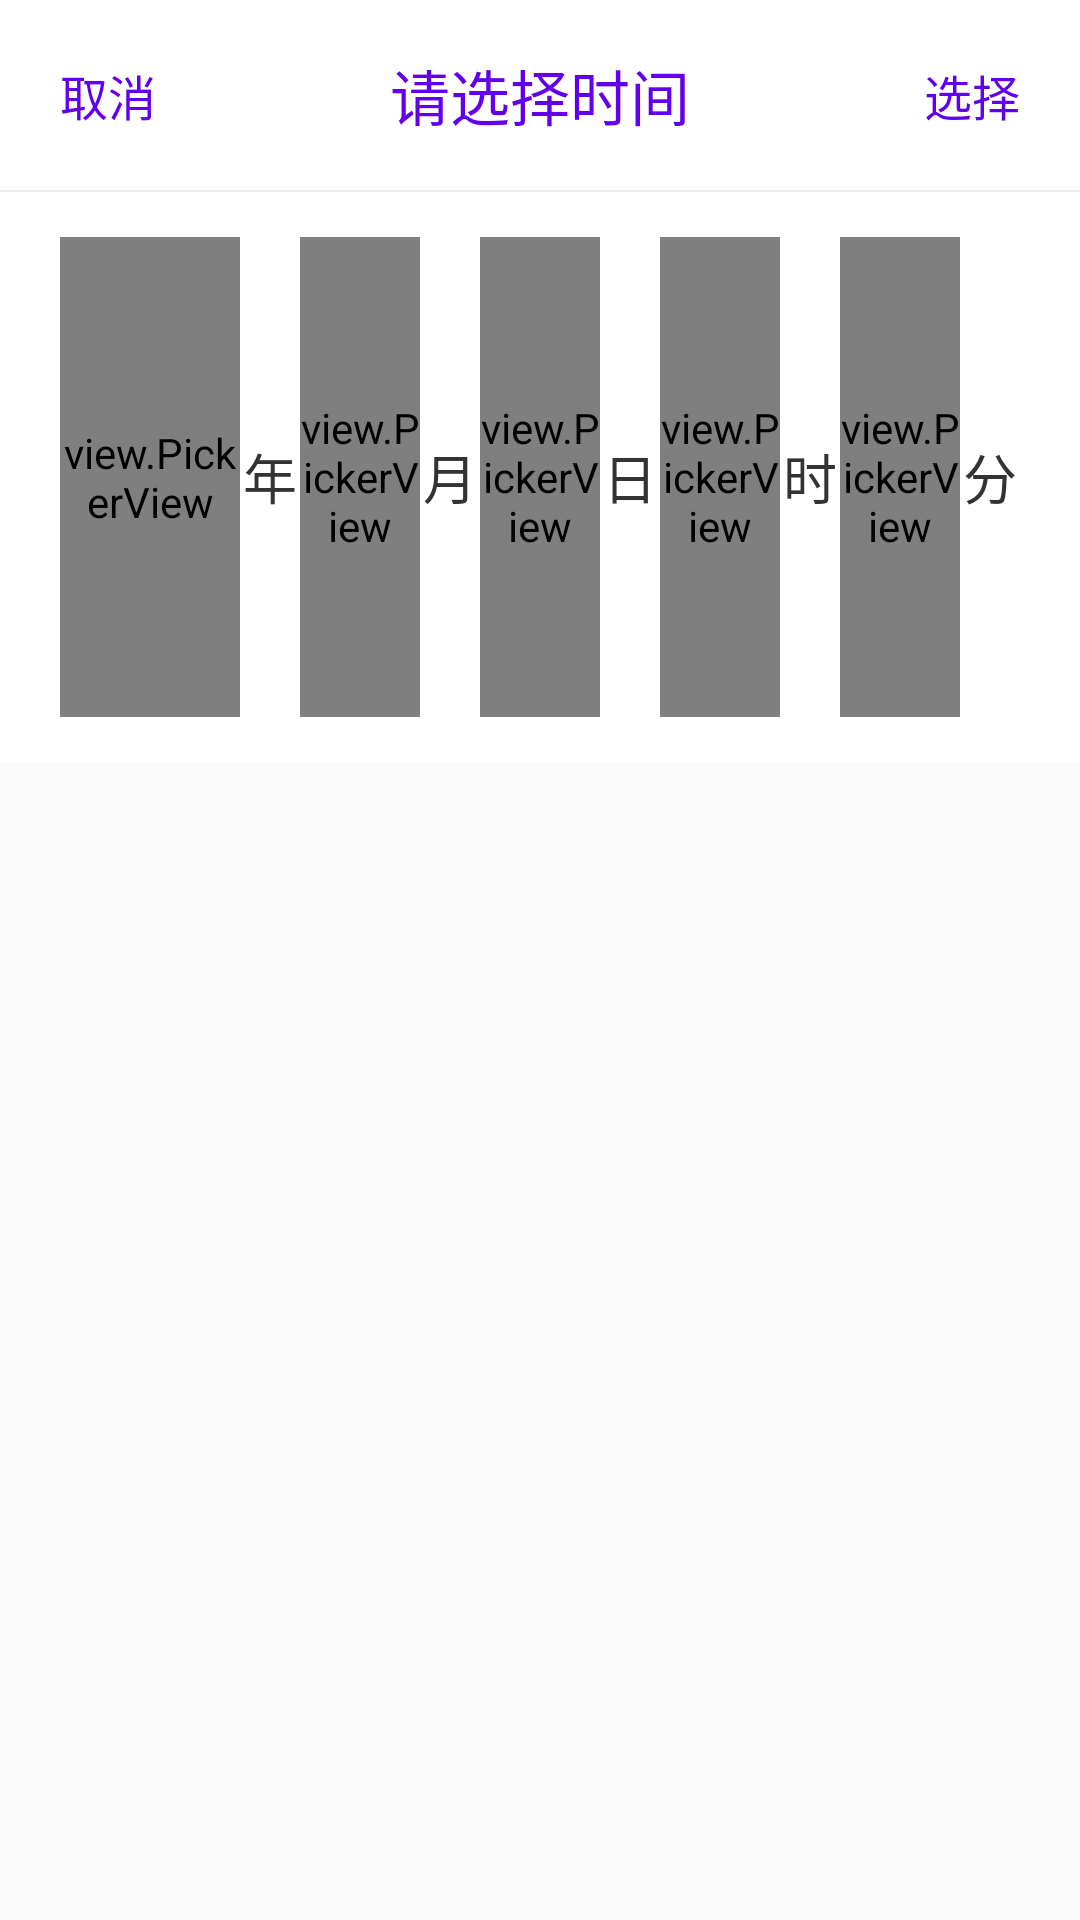

Layout XML and referenced resources for this Android screen:
<!-- AndroidManifest.xml: application theme AppTheme -->
<!-- res/layout/dialog_selector.xml -->
<?xml version="1.0" encoding="utf-8"?>
<LinearLayout xmlns:android="http://schemas.android.com/apk/res/android"
    xmlns:app="http://schemas.android.com/apk/res-auto"
    android:layout_width="match_parent"
    android:layout_height="match_parent"
    android:orientation="vertical">

    <LinearLayout
        android:layout_width="fill_parent"
        android:layout_height="wrap_content"
        android:orientation="vertical">

        <RelativeLayout
            android:layout_width="match_parent"
            android:layout_height="wrap_content"
            android:background="#ffffff"
            android:padding="10dp">

            <TextView
                android:id="@+id/tv_cancle"
                android:layout_width="wrap_content"
                android:layout_height="wrap_content"
                android:layout_centerVertical="true"
                android:padding="10dp"
                android:text="取消"
                android:textColor="@color/colorPrimary"
                android:textSize="16sp" />


            <TextView
                android:id="@+id/tv_title"
                android:layout_width="wrap_content"
                android:layout_height="wrap_content"
                android:layout_centerInParent="true"
                android:text="请选择时间"
                android:textColor="@color/colorPrimary"
                android:textSize="20sp" />


            <TextView
                android:id="@+id/tv_select"
                android:layout_width="wrap_content"
                android:layout_height="wrap_content"
                android:layout_alignParentRight="true"
                android:layout_centerVertical="true"
                android:padding="10dp"
                android:text="选择"
                android:textColor="@color/colorPrimary"
                android:textSize="16sp" />

        </RelativeLayout>

        <View
            android:layout_width="fill_parent"
            android:layout_height="0.5dp"
            android:background="#11112233" />

        <RelativeLayout
            android:layout_width="fill_parent"
            android:layout_height="wrap_content">


            <LinearLayout
                android:layout_width="fill_parent"
                android:layout_height="wrap_content"
                android:layout_marginBottom="5dp"
                android:background="#ffffff"
                android:orientation="horizontal"
                android:paddingBottom="15dp"
                android:paddingLeft="20dp"
                android:paddingRight="20dp"
                android:paddingTop="15dp">

                <view.PickerView
                    android:id="@+id/year_pv"
                    android:layout_width="0dp"
                    android:layout_height="160dp"
                    android:layout_weight="3" />

                <TextView
                    android:layout_width="0dp"
                    android:layout_height="match_parent"
                    android:layout_weight="1"
                    android:gravity="center"
                    android:text="年"
                    android:textColor="#333333"
                    android:textSize="18sp" />

                <view.PickerView
                    android:id="@+id/month_pv"
                    android:layout_width="0dp"
                    android:layout_height="160dp"
                    android:layout_weight="2"
                    app:isLoop="false" />

                <TextView
                    android:layout_width="0dp"
                    android:layout_height="match_parent"
                    android:layout_weight="1"
                    android:gravity="center"
                    android:text="月"
                    android:textColor="#333333"
                    android:textSize="18sp" />

                <view.PickerView
                    android:id="@+id/day_pv"
                    android:layout_width="0dp"
                    android:layout_height="160dp"
                    android:layout_weight="2" />

                <TextView
                    android:layout_width="0dp"
                    android:layout_height="match_parent"
                    android:layout_weight="1"
                    android:gravity="center"
                    android:text="日"
                    android:textColor="#333333"
                    android:textSize="18sp" />


                <view.PickerView
                    android:id="@+id/hour_pv"
                    android:layout_width="0dp"
                    android:layout_height="160dp"
                    android:layout_weight="2" />

                <TextView
                    android:id="@+id/hour_text"
                    android:layout_width="0dp"
                    android:layout_height="match_parent"
                    android:layout_weight="1"
                    android:gravity="center"
                    android:text="时"
                    android:textColor="#333333"
                    android:textSize="18sp" />

                <view.PickerView
                    android:id="@+id/minute_pv"
                    android:layout_width="0dp"
                    android:layout_height="160dp"
                    android:layout_weight="2" />

                <TextView
                    android:id="@+id/minute_text"
                    android:layout_width="0dp"
                    android:layout_height="match_parent"
                    android:layout_weight="1"
                    android:gravity="center"
                    android:text="分"
                    android:textColor="#333333"
                    android:textSize="18sp" />
            </LinearLayout>


        </RelativeLayout>

    </LinearLayout>


</LinearLayout>
<!-- resources referenced by this layout -->
<resources>
  <style name="AppTheme" parent="Theme.AppCompat.Light.DarkActionBar">
          
          <item name="colorPrimary">@color/colorPrimary</item>
          <item name="colorPrimaryDark">@color/colorPrimaryDark</item>
          <item name="colorAccent">@color/colorAccent</item>
      </style>
  <!-- not gathered from this repository: default colours our renderer supplied (Android Studio template values) -->
  <color name="colorPrimary">#FF6200EE</color>
  <color name="colorPrimaryDark">#FF3700B3</color>
  <color name="colorAccent">#FF03DAC5</color>
</resources>
